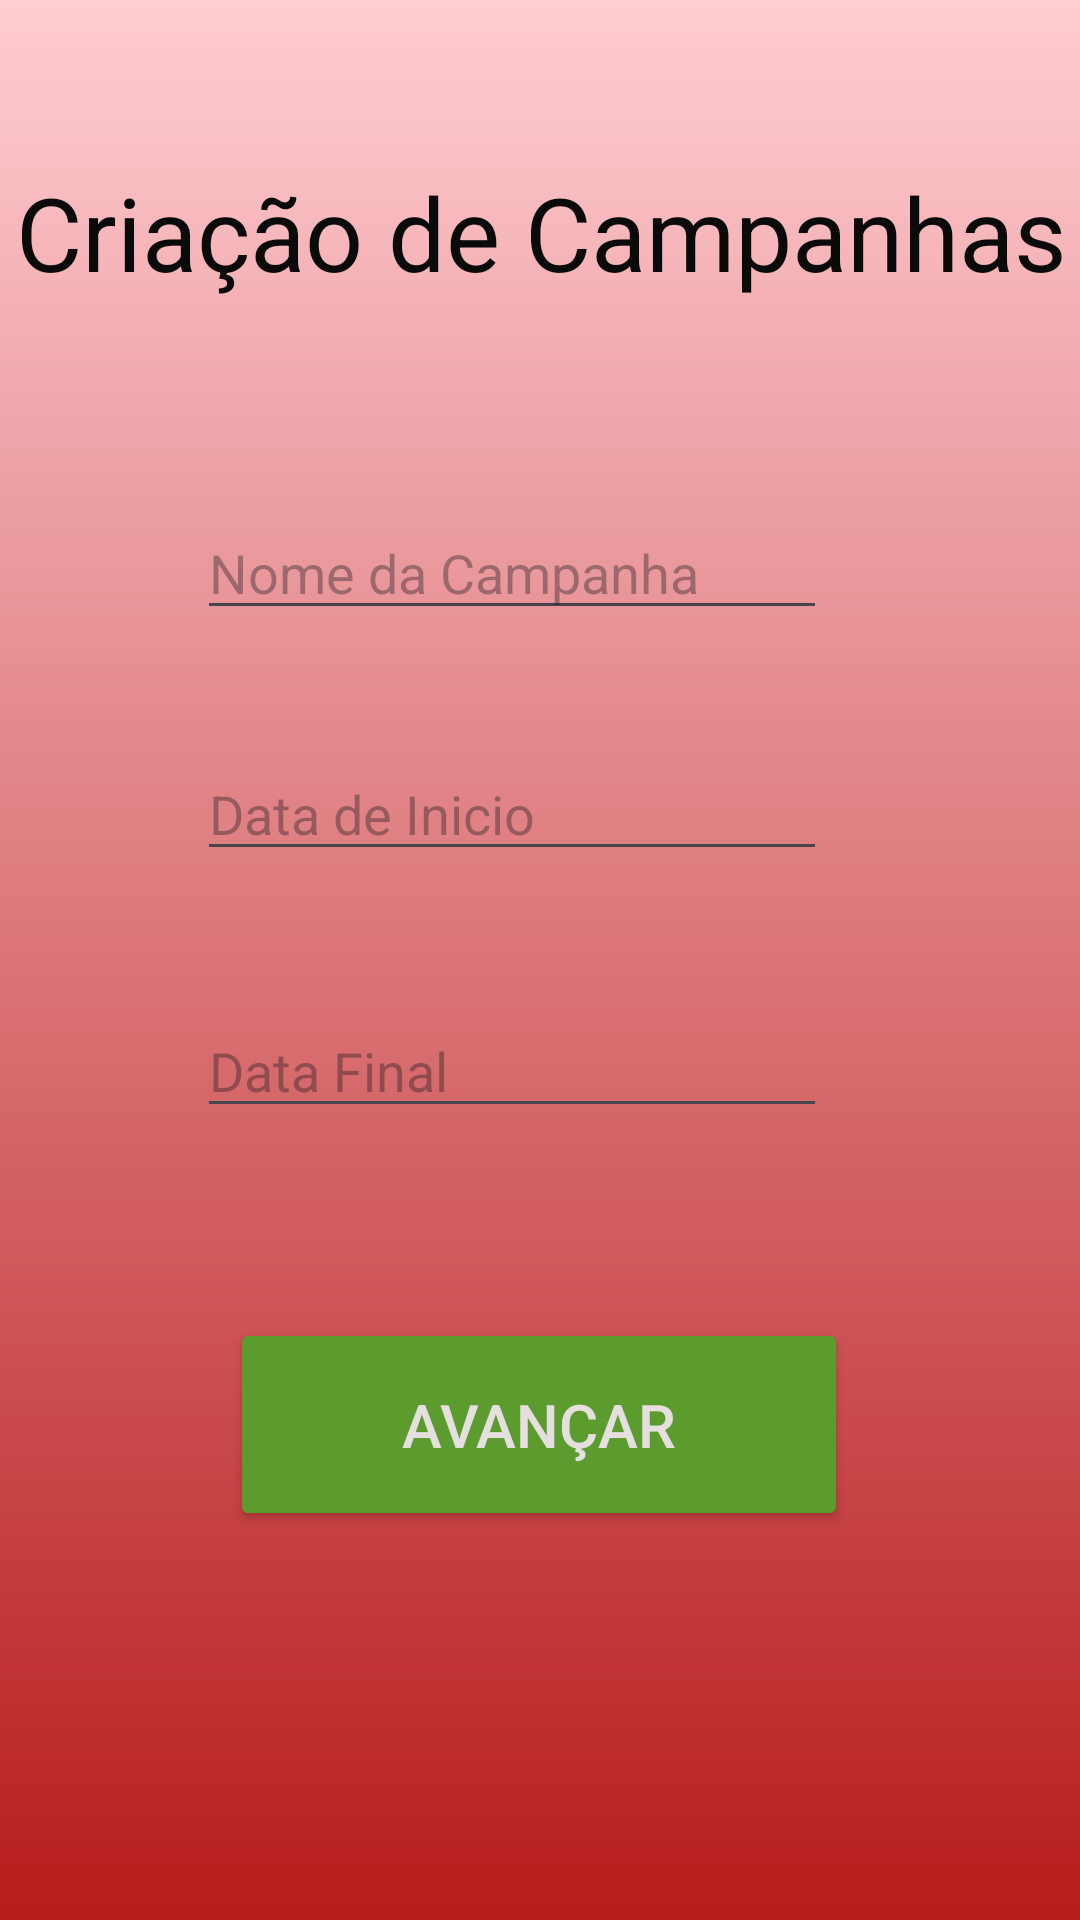

Android layout source for this screen:
<!-- AndroidManifest.xml: application theme Theme.Redesocial_bancodesangue -->
<!-- res/layout/activity_tela_criar_campanha.xml -->
<?xml version="1.0" encoding="utf-8"?>
<androidx.constraintlayout.widget.ConstraintLayout xmlns:android="http://schemas.android.com/apk/res/android"
    xmlns:app="http://schemas.android.com/apk/res-auto"
    xmlns:tools="http://schemas.android.com/tools"
    android:id="@+id/main"
    android:layout_width="match_parent"
    android:layout_height="match_parent"
    android:background="@drawable/gradient_background"
    tools:context=".TelaCriarCampanha">

    <EditText
        android:id="@+id/edtDataFim"
        android:layout_width="wrap_content"
        android:layout_height="wrap_content"
        android:ems="10"
        android:hint="Data Final"
        android:inputType="text"
        app:layout_constraintBottom_toBottomOf="parent"
        app:layout_constraintEnd_toEndOf="parent"
        app:layout_constraintHorizontal_bias="0.437"
        app:layout_constraintStart_toStartOf="parent"
        app:layout_constraintTop_toTopOf="parent"
        app:layout_constraintVertical_bias="0.559" />

    <EditText
        android:id="@+id/edtDataInicio"
        android:layout_width="wrap_content"
        android:layout_height="wrap_content"
        android:ems="10"
        android:hint="Data de Inicio"
        android:inputType="text"
        app:layout_constraintBottom_toBottomOf="parent"
        app:layout_constraintEnd_toEndOf="parent"
        app:layout_constraintHorizontal_bias="0.437"
        app:layout_constraintStart_toStartOf="parent"
        app:layout_constraintTop_toTopOf="parent"
        app:layout_constraintVertical_bias="0.416" />

    <EditText
        android:id="@+id/edtNomeCampanha"
        android:layout_width="wrap_content"
        android:layout_height="wrap_content"
        android:ems="10"
        android:hint="Nome da Campanha"
        android:inputType="text"
        app:layout_constraintBottom_toBottomOf="parent"
        app:layout_constraintEnd_toEndOf="parent"
        app:layout_constraintHorizontal_bias="0.437"
        app:layout_constraintStart_toStartOf="parent"
        app:layout_constraintTop_toTopOf="parent"
        app:layout_constraintVertical_bias="0.282" />

    <Button
        android:id="@+id/btnAvancarCampanha"
        android:layout_width="206dp"
        android:layout_height="71dp"
        android:backgroundTint="#5C9B2E"
        android:text="Avançar"
        android:textColor="#E6DFDF"
        android:textSize="20sp"
        app:layout_constraintBottom_toBottomOf="parent"
        app:layout_constraintEnd_toEndOf="parent"
        app:layout_constraintHorizontal_bias="0.497"
        app:layout_constraintStart_toStartOf="parent"
        app:layout_constraintTop_toTopOf="parent"
        app:layout_constraintVertical_bias="0.772" />

    <TextView
        android:id="@+id/textView5"
        android:layout_width="401dp"
        android:layout_height="57dp"
        android:gravity="center"
        android:text="Criação de Campanhas"
        android:textColor="#0B0A0A"
        android:textSize="34sp"
        app:layout_constraintBottom_toBottomOf="parent"
        app:layout_constraintEnd_toEndOf="parent"
        app:layout_constraintStart_toStartOf="parent"
        app:layout_constraintTop_toTopOf="parent"
        app:layout_constraintVertical_bias="0.084" />
</androidx.constraintlayout.widget.ConstraintLayout>
<!-- resources referenced by this layout -->
<resources>
  <!-- drawable gradient_background (drawable) -->
  <?xml version="1.0" encoding="utf-8"?>
  <shape xmlns:android="http://schemas.android.com/apk/res/android"
      android:shape="rectangle">
      <gradient
          android:angle="90"
          android:startColor="#B71C1C"  android:endColor="#FFCDD2"    android:type="linear" />
  </shape>
  <style name="Theme.Redesocial_bancodesangue" parent="Base.Theme.Redesocial_bancodesangue" />
  <style name="Base.Theme.Redesocial_bancodesangue" parent="Theme.Material3.DayNight.NoActionBar">
          
          
      </style>
</resources>
